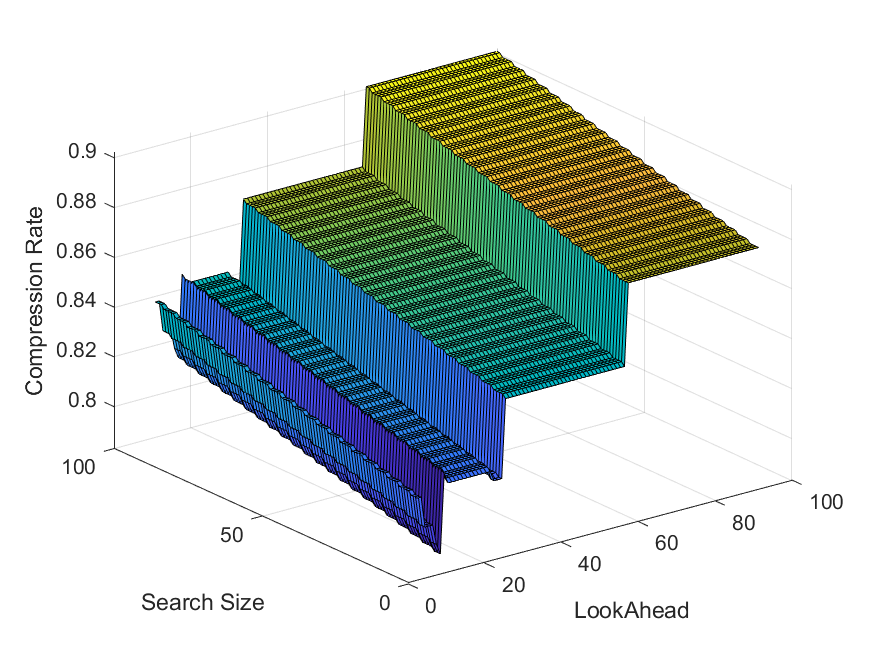

The table this chart was drawn from, first rows:
Name, Original Size, LZ77 Size, LOOK_AHEAD, SEARCH_SIZE
NMEAmD_35pts_Per.json, 724, 585, 10, 10
NMEAmD_35pts_Per.json, 724, 585, 10, 11
NMEAmD_35pts_Per.json, 724, 585, 10, 12
NMEAmD_35pts_Per.json, 724, 586, 10, 13
NMEAmD_35pts_Per.json, 724, 586, 10, 14
NMEAmD_35pts_Per.json, 724, 586, 10, 15
NMEAmD_35pts_Per.json, 724, 586, 10, 16
NMEAmD_35pts_Per.json, 724, 587, 10, 17
NMEAmD_35pts_Per.json, 724, 587, 10, 18
NMEAmD_35pts_Per.json, 724, 587, 10, 19
NMEAmD_35pts_Per.json, 724, 587, 10, 20
NMEAmD_35pts_Per.json, 724, 588, 10, 21
NMEAmD_35pts_Per.json, 724, 588, 10, 22
NMEAmD_35pts_Per.json, 724, 588, 10, 23
NMEAmD_35pts_Per.json, 724, 588, 10, 24
NMEAmD_35pts_Per.json, 724, 589, 10, 25
NMEAmD_35pts_Per.json, 724, 589, 10, 26
NMEAmD_35pts_Per.json, 724, 589, 10, 27
NMEAmD_35pts_Per.json, 724, 589, 10, 28
NMEAmD_35pts_Per.json, 724, 590, 10, 29
NMEAmD_35pts_Per.json, 724, 590, 10, 30
NMEAmD_35pts_Per.json, 724, 590, 10, 31
NMEAmD_35pts_Per.json, 724, 590, 10, 32
NMEAmD_35pts_Per.json, 724, 591, 10, 33
NMEAmD_35pts_Per.json, 724, 591, 10, 34
NMEAmD_35pts_Per.json, 724, 591, 10, 35
NMEAmD_35pts_Per.json, 724, 591, 10, 36
NMEAmD_35pts_Per.json, 724, 592, 10, 37
NMEAmD_35pts_Per.json, 724, 592, 10, 38
NMEAmD_35pts_Per.json, 724, 592, 10, 39
NMEAmD_35pts_Per.json, 724, 592, 10, 40
NMEAmD_35pts_Per.json, 724, 593, 10, 41
NMEAmD_35pts_Per.json, 724, 593, 10, 42
NMEAmD_35pts_Per.json, 724, 593, 10, 43
NMEAmD_35pts_Per.json, 724, 593, 10, 44
NMEAmD_35pts_Per.json, 724, 594, 10, 45
NMEAmD_35pts_Per.json, 724, 594, 10, 46
NMEAmD_35pts_Per.json, 724, 594, 10, 47
NMEAmD_35pts_Per.json, 724, 594, 10, 48
NMEAmD_35pts_Per.json, 724, 595, 10, 49
NMEAmD_35pts_Per.json, 724, 595, 10, 50
NMEAmD_35pts_Per.json, 724, 595, 10, 51
NMEAmD_35pts_Per.json, 724, 595, 10, 52
NMEAmD_35pts_Per.json, 724, 596, 10, 53
NMEAmD_35pts_Per.json, 724, 596, 10, 54
NMEAmD_35pts_Per.json, 724, 596, 10, 55
NMEAmD_35pts_Per.json, 724, 596, 10, 56
NMEAmD_35pts_Per.json, 724, 597, 10, 57
NMEAmD_35pts_Per.json, 724, 597, 10, 58
NMEAmD_35pts_Per.json, 724, 597, 10, 59
NMEAmD_35pts_Per.json, 724, 597, 10, 60
NMEAmD_35pts_Per.json, 724, 598, 10, 61
NMEAmD_35pts_Per.json, 724, 598, 10, 62
NMEAmD_35pts_Per.json, 724, 598, 10, 63
NMEAmD_35pts_Per.json, 724, 598, 10, 64
NMEAmD_35pts_Per.json, 724, 599, 10, 65
NMEAmD_35pts_Per.json, 724, 599, 10, 66
NMEAmD_35pts_Per.json, 724, 599, 10, 67
NMEAmD_35pts_Per.json, 724, 599, 10, 68
NMEAmD_35pts_Per.json, 724, 600, 10, 69
... 8,040 more rows
